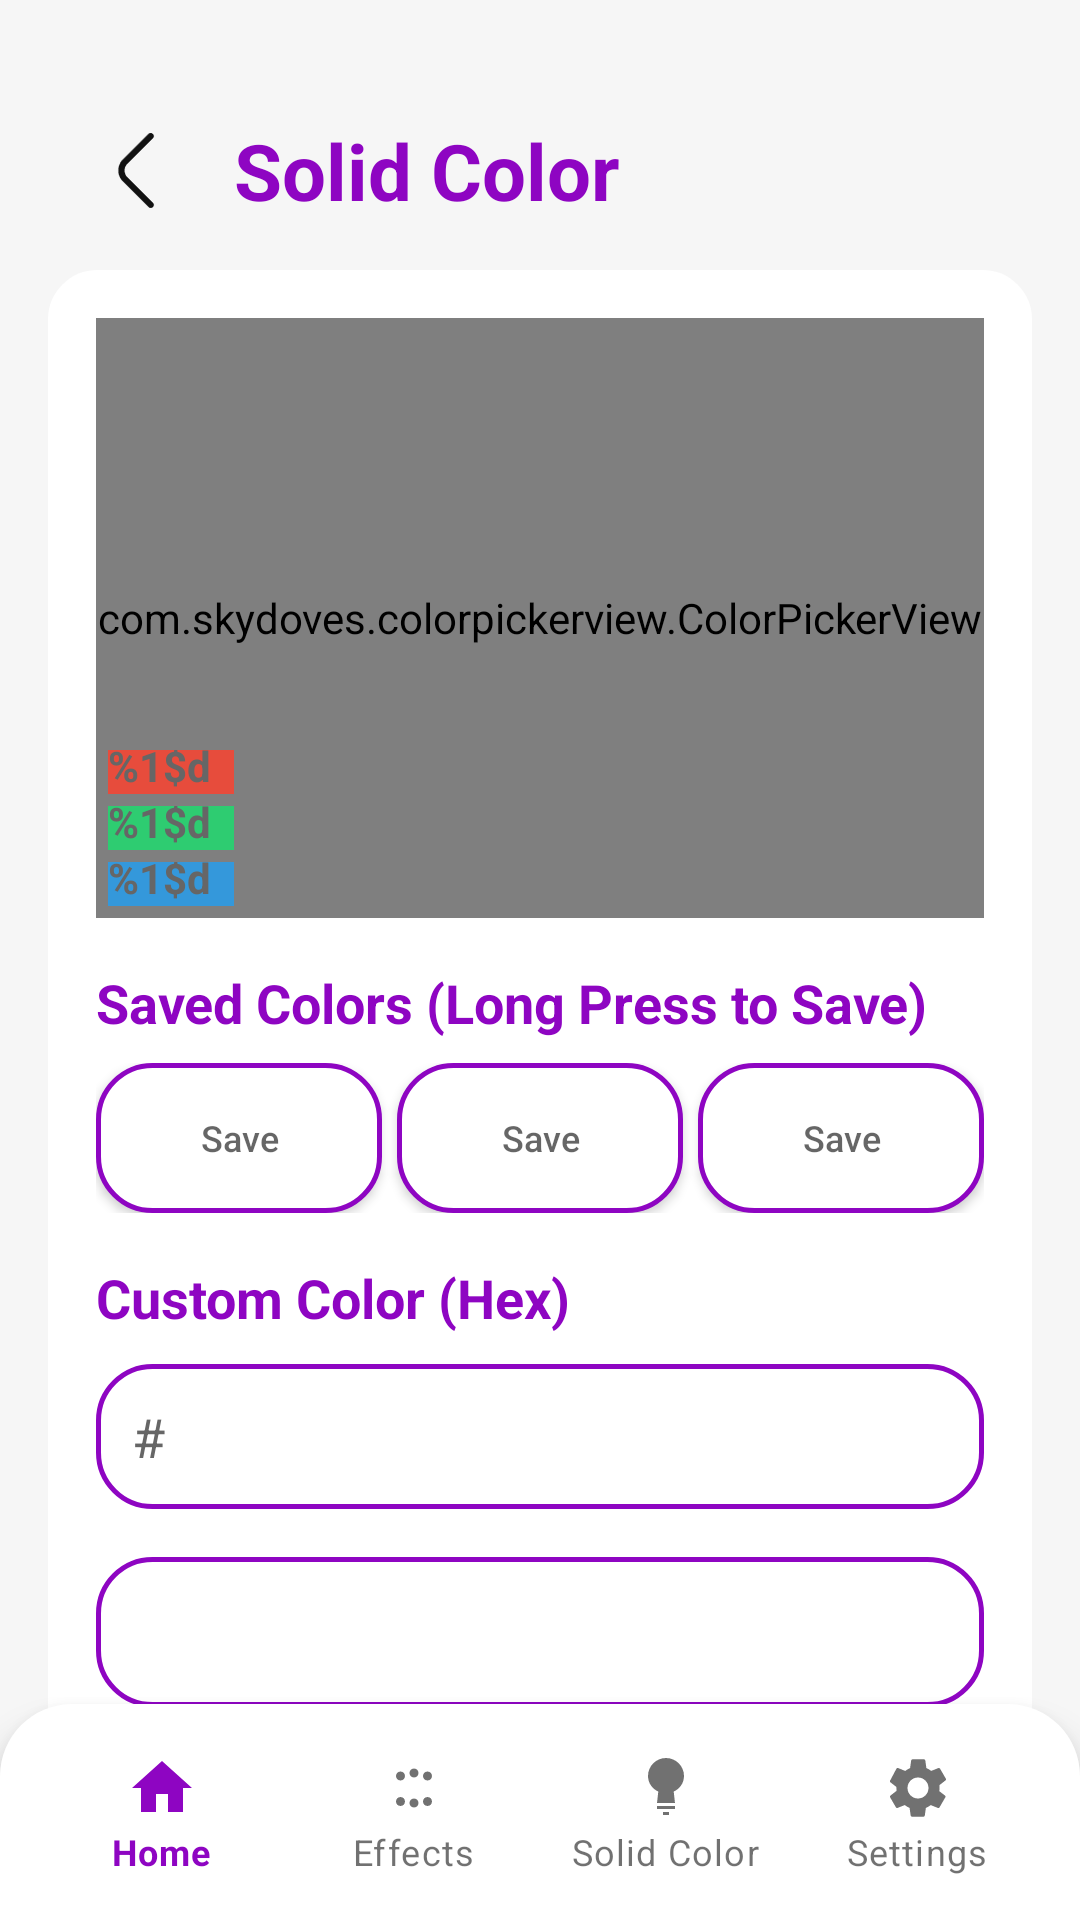

Here is an Android app screen rendered from its layout file. Give the layout XML and the strings, colors and styles it references.
<!-- AndroidManifest.xml: application theme Theme.VortexApp -->
<!-- res/layout/activity_solid_color.xml -->
<?xml version="1.0" encoding="utf-8"?>
<RelativeLayout
    xmlns:android="http://schemas.android.com/apk/res/android"
    xmlns:app="http://schemas.android.com/apk/res-auto"
    android:layout_width="match_parent"
    android:layout_height="match_parent"
    android:background="?attr/vortexBgPrimary"
    android:paddingTop="16dp"
    android:id="@+id/static_color_activity">

    <TextView
        android:id="@+id/device_settings_tile"
        android:layout_width="wrap_content"
        android:layout_height="wrap_content"
        android:text="@string/activity_solid_color_title"
        android:textStyle="bold"
        android:textSize="@dimen/text_size_screen_title"
        android:textColor="?attr/vortexUiMain"
        android:gravity="center_vertical"
        android:layout_toEndOf="@+id/back_button_frame"
        android:layout_alignTop="@id/back_button_frame"
        android:layout_alignBottom="@id/back_button_frame" />

    <FrameLayout
        android:id="@+id/back_button_frame"
        android:layout_width="50dp"
        android:layout_height="50dp"
        android:clickable="true"
        android:focusable="true"
        android:theme="@style/ripple_btn.borderless"
        android:foreground="@drawable/fg_ripple_button"
        android:layout_alignParentStart="true"
        android:layout_marginEnd="8dp"
        android:layout_marginStart="20dp"
        android:layout_marginTop="16dp"
        android:layout_gravity="center">

        <ImageButton
            android:id="@+id/back_button"
            android:layout_width="25dp"
            android:layout_height="25dp"
            android:focusable="false"
            android:clickable="false"
            android:layout_gravity="center"
            android:background="@drawable/ic_back_button"
            android:contentDescription="@string/back_btn_desc"/>
    </FrameLayout>

    <LinearLayout
        android:id="@+id/brightnessContainer"
        android:layout_width="match_parent"
        android:layout_height="wrap_content"
        android:layout_marginBottom="16dp"
        android:orientation="vertical"
        android:background="@drawable/bg_rounded_border"
        android:backgroundTint="?attr/vortexBgSecondary"
        android:padding="16dp"
        android:layout_marginEnd="16dp"
        android:layout_marginStart="16dp"
        android:layout_marginTop="8dp"
        android:layout_below="@+id/back_button_frame">


        <FrameLayout
            android:layout_width="match_parent"
            android:layout_height="200dp">

            <com.skydoves.colorpickerview.ColorPickerView
                android:id="@+id/color_picker_view"
                android:layout_width="match_parent"
                android:layout_height="match_parent" />

            <LinearLayout
                android:id="@+id/rgbContainer"
                android:layout_width="50dp"
                android:layout_height="60dp"
                android:layout_gravity="bottom"
                android:orientation="vertical"
                android:padding="4dp">

                <TextView
                    android:id="@+id/r_value"
                    android:layout_width="match_parent"
                    android:layout_height="0dp"
                    android:layout_weight="1"
                    android:layout_marginBottom="4dp"
                    android:background="@color/red"
                    android:gravity="bottom"
                    android:text="@string/rgb_r_label"
                    android:textColor="?attr/vortexTextSecondary"
                    android:textSize="14sp"
                    android:textStyle="bold" />

                <TextView
                    android:id="@+id/g_value"
                    android:layout_width="match_parent"
                    android:layout_height="0dp"
                    android:layout_weight="1"
                    android:background="@color/green"
                    android:gravity="bottom"
                    android:layout_marginBottom="4dp"
                    android:text="@string/rgb_g_label"
                    android:textColor="?attr/vortexTextSecondary"
                    android:textSize="14sp"
                    android:textStyle="bold" />

                <TextView
                    android:id="@+id/b_value"
                    android:layout_width="match_parent"
                    android:layout_height="0dp"
                    android:layout_weight="1"
                    android:background="@color/blue"
                    android:gravity="bottom"
                    android:text="@string/rgb_b_label"
                    android:textColor="?attr/vortexTextSecondary"
                    android:textSize="14sp"
                    android:textStyle="bold" />
            </LinearLayout>
        </FrameLayout>

        <TextView
            android:id="@+id/saved_colors_label"
            android:layout_width="wrap_content"
            android:layout_height="wrap_content"
            android:text="@string/saved_colors_long_press_to_save_label"
            android:textSize="18sp"
            android:textStyle="bold"
            android:textColor="?attr/vortexUiMain"
            android:layout_marginTop="16dp" />

        <GridLayout
            android:id="@+id/saved_colors_grid"
            android:layout_width="match_parent"
            android:layout_height="wrap_content"
            android:columnCount="3"
            android:rowCount="1"
            android:layout_marginTop="8dp">

            <Button
                android:id="@+id/saved_color_1"
                android:layout_width="0dp"
                android:layout_height="50dp"
                android:layout_columnWeight="1"
                android:layout_rowWeight="1"
                android:layout_marginEnd="5dp"
                android:background="@drawable/bg_input_field"
                android:hint="@string/save_color_button"
                android:textSize="12sp"
                android:textColor="?attr/vortexTextSecondary"
                android:gravity="center" />

            <Button
                android:id="@+id/saved_color_2"
                android:layout_width="0dp"
                android:layout_height="50dp"
                android:layout_columnWeight="1"
                android:layout_rowWeight="1"
                android:layout_marginEnd="5dp"
                android:background="@drawable/bg_input_field"
                android:hint="@string/save_color_button"
                android:textSize="12sp"
                android:textColor="?attr/vortexTextSecondary"
                android:gravity="center" />

            <Button
                android:id="@+id/saved_color_3"
                android:layout_width="0dp"
                android:layout_height="50dp"
                android:layout_columnWeight="1"
                android:layout_rowWeight="1"
                android:background="@drawable/bg_input_field"
                android:hint="@string/save_color_button"
                android:textSize="12sp"
                android:textColor="?attr/vortexTextSecondary"
                android:gravity="center" />
        </GridLayout>

        <LinearLayout
            android:layout_width="match_parent"
            android:layout_height="wrap_content"
            android:orientation="horizontal"
            android:layout_marginTop="16dp"
            android:layout_marginBottom="2dp"
            android:gravity="center_vertical">
            <TextView
                android:id="@+id/custom_color_label"
                android:layout_width="wrap_content"
                android:layout_height="wrap_content"
                android:text="@string/custom_color_hex_label"
                android:textSize="18sp"
                android:textStyle="bold"
                android:textColor="?attr/vortexUiMain"
                android:layout_marginEnd="8dp" />
            <TextView
                android:id="@+id/error_message"
                android:layout_width="wrap_content"
                android:layout_height="wrap_content"
                android:text="@string/invalid_hex_color"
                android:textSize="14sp"
                android:textStyle="bold"
                android:textColor="@color/error_color"
                android:visibility="gone"/>
        </LinearLayout>

        <EditText
            android:id="@+id/hex_input"
            android:layout_width="match_parent"
            android:layout_height="wrap_content"
            android:background="@drawable/bg_input_field"
            android:padding="12dp"
            android:inputType="text"
            android:maxLength="7"
            android:text="@string/hex_input_prefix"
            android:textColor="?attr/vortexTextSecondary"
            android:textSize="18sp"
            android:layout_marginTop="8dp" />

        <View
            android:id="@+id/color_preview"
            android:layout_width="match_parent"
            android:layout_height="50dp"
            android:layout_marginTop="16dp"
            android:background="@drawable/bg_input_field" />

        <androidx.appcompat.widget.AppCompatButton
            android:id="@+id/apply_color_button"
            android:layout_width="match_parent"
            android:layout_height="wrap_content"
            android:text="@string/apply_color_button"
            android:textColor="?attr/vortexTextPrimary"
            android:layout_marginTop="16dp"
            android:theme="@style/ripple_btn.fill_purple"
            android:background="@drawable/fg_ripple_button" />
    </LinearLayout>

    <FrameLayout
        android:id="@+id/bottom_nav_container"
        android:layout_width="match_parent"
        android:layout_height="wrap_content"
        android:layout_alignParentBottom="true"
        android:background="@drawable/bottom_nav_background"
        app:layout_constraintBottom_toBottomOf="parent"
        android:paddingLeft="12dp"
        android:paddingRight="12dp"
        android:elevation="8dp">

        <com.google.android.material.bottomnavigation.BottomNavigationView
            android:id="@+id/bottom_navigation"
            android:layout_width="match_parent"
            android:layout_height="wrap_content"
            android:background="@android:color/transparent"
            app:elevation="0dp"
            app:menu="@menu/bottom_navigation_menu"
            app:itemIconTint="@color/bottom_nav_item_tint"
            app:itemTextColor="@color/bottom_nav_item_tint"
            app:labelVisibilityMode="labeled"/>
    </FrameLayout>
</RelativeLayout>
<!-- resources referenced by this layout -->
<resources>
  <color name="blue">#3498DB</color>
  <color name="error_color">#FF0000</color>
  <color name="green">#2ECC71</color>
  <color name="red">#E74C3C</color>
  <dimen name="text_size_screen_title">26sp</dimen>
  <!-- drawable bg_input_field (drawable) -->
  <?xml version="1.0" encoding="utf-8"?>
  <shape xmlns:android="http://schemas.android.com/apk/res/android">
      <solid android:color="?attr/vortexBgSecondary"/>
      <corners android:radius="18dp"/>
      <stroke android:width="1.5dp"
          android:color="?attr/vortexUiMain"/>
  </shape>
  <!-- drawable bottom_nav_background (drawable) -->
  <?xml version="1.0" encoding="utf-8"?>
  <shape xmlns:android="http://schemas.android.com/apk/res/android"
      android:shape="rectangle">
      <solid android:color="?attr/vortexBgSecondary"/>
      <corners android:topLeftRadius="24dp"
          android:topRightRadius="24dp"/>
      <padding android:top="8dp"
          android:bottom="8dp"/>
  </shape>
  <string name="activity_solid_color_title">Solid Color</string>
  <string name="apply_color_button">Apply Color</string>
  <string name="back_btn_desc">Back Button</string>
  <string name="custom_color_hex_label">Custom Color (Hex)</string>
  <string name="hex_input_prefix">#</string>
  <string name="invalid_hex_color">Invalid Hex Value</string>
  <string name="rgb_b_label">B: %1$d</string>
  <string name="rgb_g_label">G: %1$d</string>
  <string name="rgb_r_label">R: %1$d</string>
  <string name="save_color_button">Save</string>
  <string name="saved_colors_long_press_to_save_label">Saved Colors (Long Press to Save)</string>
  <style name="ripple_btn.borderless" parent="@style/ripple_btn">
          <item name="stroke_width">0dp</item>
          <item name="stroke_color">@android:color/transparent</item>
      </style>
  <style name="ripple_btn.fill_purple" parent="@style/ripple_btn">
          <item name="fill_color">?attr/vortexButtonPurple</item>
          <item name="stroke_width">0dp</item>
          <item name="corner_radius">@dimen/corner_radius_md</item>
          <item name="padding_v">@dimen/padding_md</item>
          <item name="padding_h">@dimen/padding_md</item>
          <item name="android:backgroundTint">@null</item>
          <item name="backgroundTint">@null</item>
      </style>
  <dimen name="corner_radius_lg">16dp</dimen>
  <dimen name="padding_md">8dp</dimen>
  <dimen name="stroke_thin">1dp</dimen>
  <style name="ripple_btn">
          <item name="corner_radius">@dimen/corner_radius_lg</item>
          <item name="padding_h">@dimen/padding_md</item>
          <item name="padding_v">@dimen/padding_sm</item>
          <item name="fill_color">@android:color/transparent</item>
          <item name="ripple_color">?attr/vortexRipple</item>
          <item name="stroke_width">@dimen/stroke_regular</item>
          <item name="stroke_color">@android:color/transparent</item>
      </style>
  <dimen name="corner_radius_md">12dp</dimen>
  <color name="vortex_light_bg_primary">#F6F6F6</color>
  <color name="vortex_light_bg_secondary">#FFFFFF</color>
  <color name="vortex_light_text_primary">#121212</color>
  <color name="vortex_light_text_secondary">#666666</color>
  <color name="ui_main_color">#8E05C2</color>
  <color name="vortex_light_ui_secondary">#33000000</color>
  <color name="vortex_light_ripple">#22000000</color>
  <color name="vortex_light_rounded_bg">#700B97</color>
  <color name="vortex_light_icon_primary">#121212</color>
  <color name="vortex_light_focus_ring">#22000000</color>
  <color name="vortex_light_separator">#1A000000</color>
  <color name="vortex_light_popup_menu_background">@color/white</color>
  <color name="purple_fill">#700B97</color>
  <dimen name="padding_sm">4dp</dimen>
  <dimen name="stroke_regular">2dp</dimen>
  <color name="white">#FFFFFFFF</color>
</resources>
